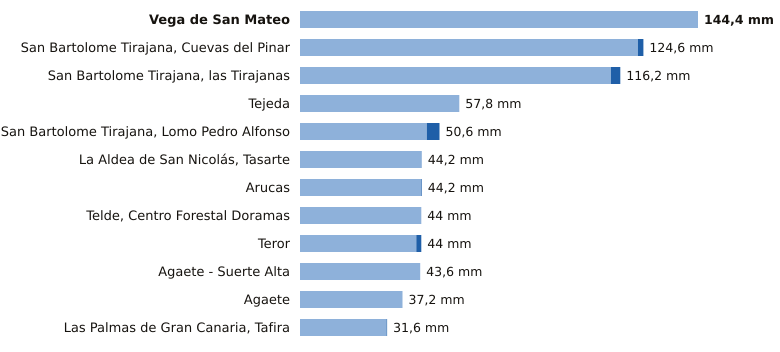

Values plotted in this chart, from the file beside it:
estacion, provincia, indicativo, mm_6_dias_anteriores, mm_hoy, mm_7_dias, horas_de_hoy
Vega de San Mateo, Las Palmas, C611E, 144.4, 0.0, 144.4, 9
San Bartolome Tirajana, Cuevas del Pinar, Las Palmas, C623I, 122.6, 2.0, 124.6, 9
San Bartolome Tirajana, las Tirajanas, Las Palmas, C635B, 112.8, 3.4, 116.2, 8
Tejeda, Las Palmas, C614H, 57.8, 0.0, 57.8, 9
San Bartolome Tirajana, Lomo Pedro Alfon…, Las Palmas, C625O, 46.0, 4.6, 50.6, 9
La Aldea de San Nicolás, Tasarte, Las Palmas, C628B, 44.2, 0.0, 44.2, 9
Arucas, Las Palmas, C669B, 44.0, 0.2, 44.2, 7
Telde, Centro Forestal Doramas, Las Palmas, C648N, 44.0, 0.0, 44.0, 8
Teror, Las Palmas, C656V, 42.2, 1.8, 44.0, 7
Agaete - Suerte Alta, Las Palmas, C668V, 43.6, 0.0, 43.6, 7
Agaete, Las Palmas, C619X, 37.2, 0.0, 37.2, 8
Las Palmas de Gran Canaria, Tafira, Las Palmas, C658X, 31.4, 0.2, 31.6, 9
